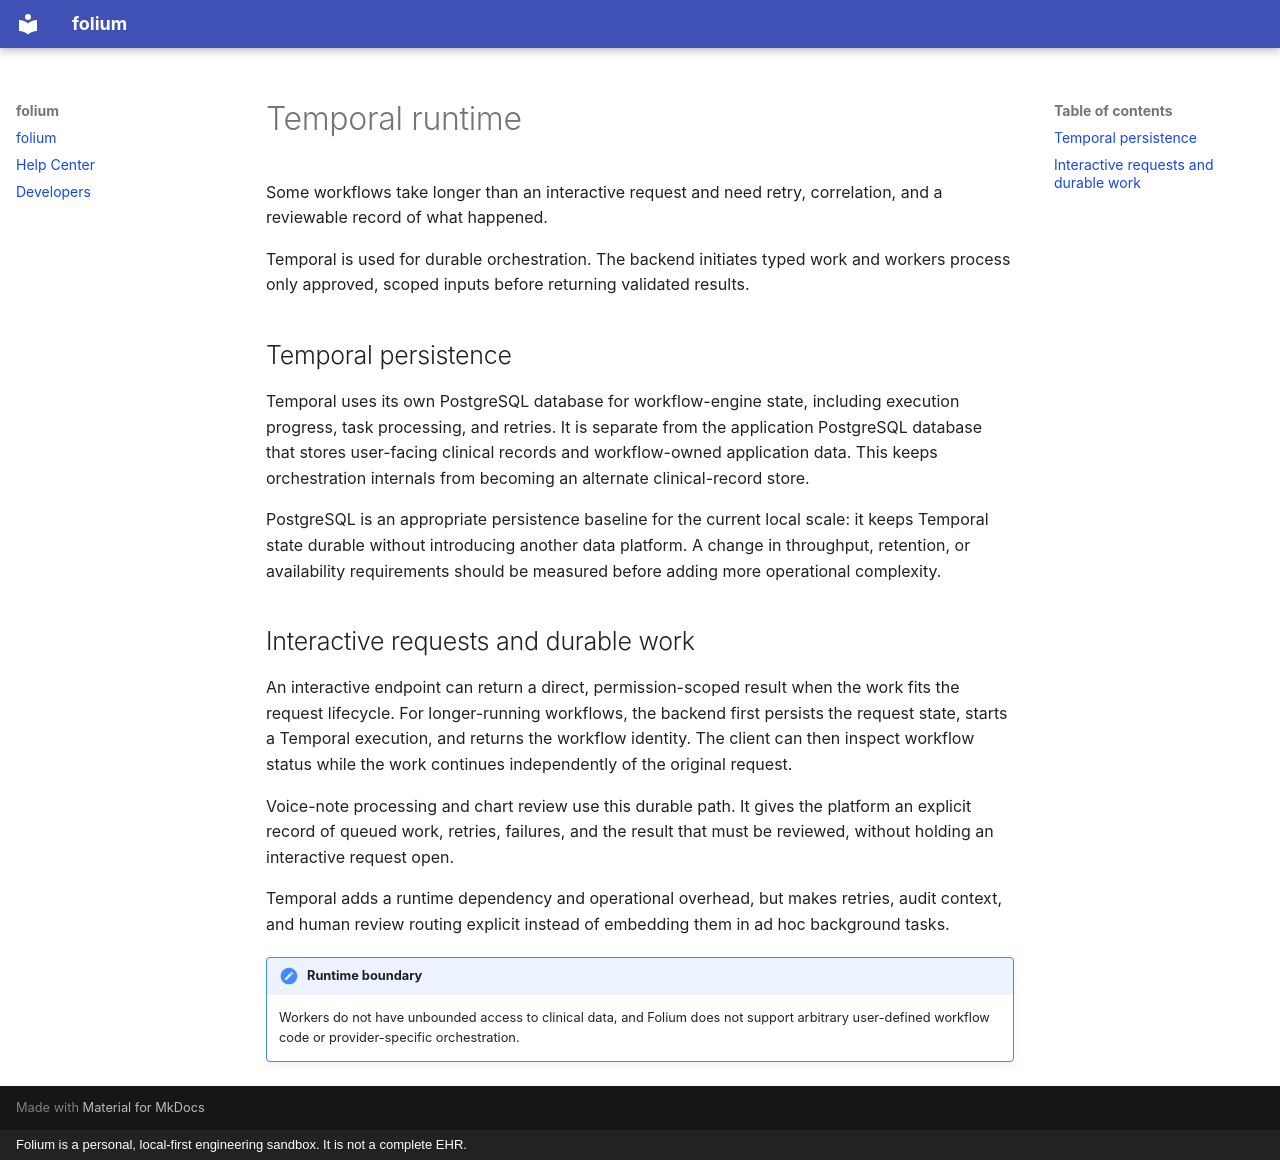

repository: pedropcamellon/folium · page: dev/operations/temporal-runtime/index.html · generator: mkdocs · copyright: Folium is a personal, local-first engineering sandbox. It is not a complete EHR.

# Temporal runtime

Some workflows take longer than an interactive request and need retry,
correlation, and a reviewable record of what happened.

Temporal is used for durable orchestration. The backend initiates typed work and
workers process only approved, scoped inputs before returning validated results.

## Temporal persistence

Temporal uses its own PostgreSQL database for workflow-engine state, including
execution progress, task processing, and retries. It is separate from the
application PostgreSQL database that stores user-facing clinical records and
workflow-owned application data. This keeps orchestration internals from
becoming an alternate clinical-record store.

PostgreSQL is an appropriate persistence baseline for the current local scale:
it keeps Temporal state durable without introducing another data platform. A
change in throughput, retention, or availability requirements should be
measured before adding more operational complexity.

## Interactive requests and durable work

An interactive endpoint can return a direct, permission-scoped result when the
work fits the request lifecycle. For longer-running workflows, the backend first
persists the request state, starts a Temporal execution, and returns the
workflow identity. The client can then inspect workflow status while the work
continues independently of the original request.

Voice-note processing and chart review use this durable path. It gives the
platform an explicit record of queued work, retries, failures, and the result
that must be reviewed, without holding an interactive request open.

Temporal adds a runtime dependency and operational overhead, but makes retries,
audit context, and human review routing explicit instead of embedding them in
ad hoc background tasks.

!!! note "Runtime boundary"

    Workers do not have unbounded access to clinical data, and Folium does not
    support arbitrary user-defined workflow code or provider-specific
    orchestration.
